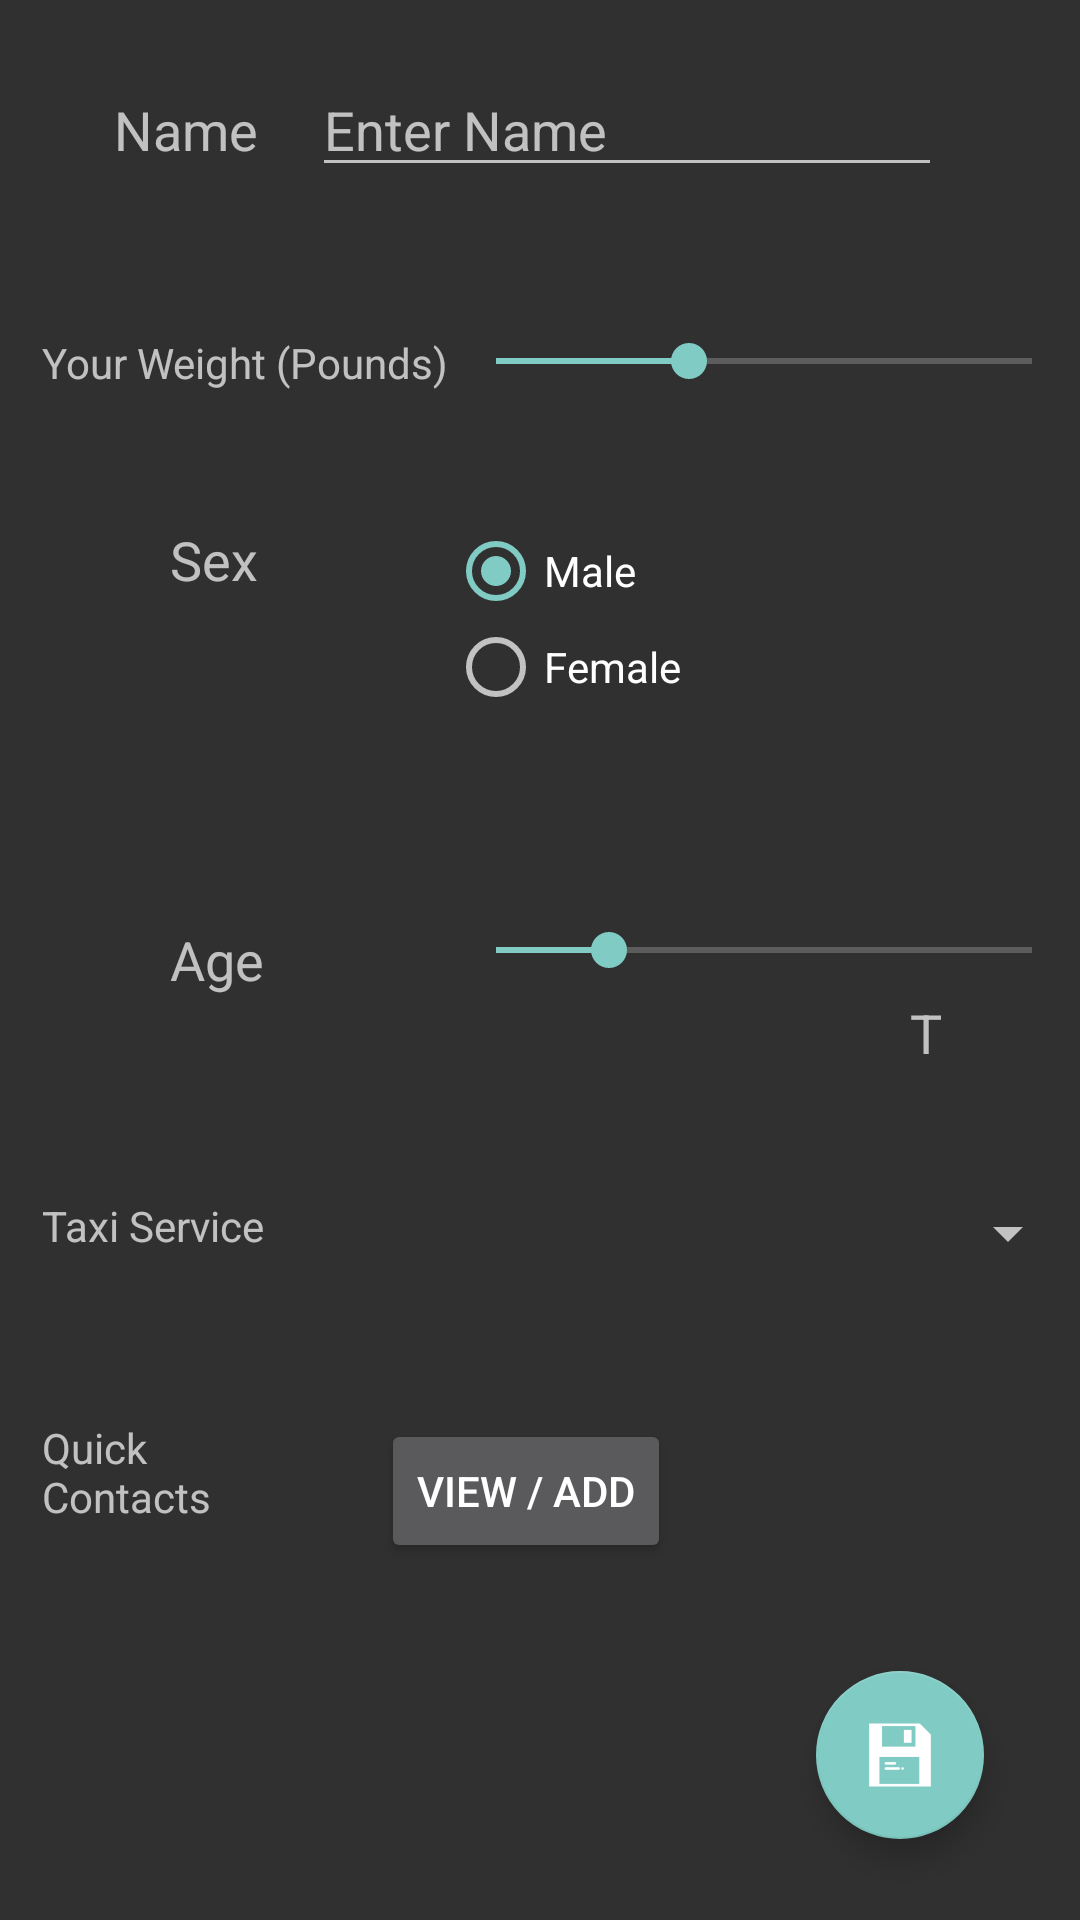

Layout XML and referenced resources for this Android screen:
<!-- AndroidManifest.xml: application theme AppTheme -->
<!-- res/layout/fragment_user_settings.xml -->
<FrameLayout xmlns:android="http://schemas.android.com/apk/res/android"
    xmlns:app="http://schemas.android.com/apk/res-auto"
    xmlns:tools="http://schemas.android.com/tools"
    android:layout_width="match_parent"
    android:layout_height="match_parent"
    android:background="@android:color/transparent"
    tools:context=".com.cognitioco.drunkster.view.UserSettings">



    <RelativeLayout
        android:layout_width="match_parent"
        android:layout_height="match_parent"
        android:layout_alignParentStart="true"
        android:layout_alignParentTop="true"
        android:background="@android:color/transparent">

        <TextView
            android:id="@+id/lbl_age"
            android:layout_width="wrap_content"
            android:layout_height="wrap_content"
            android:layout_alignStart="@+id/lbl_sex"
            android:layout_centerVertical="true"
            android:text="Age"
            android:textSize="18sp" />

        <TextView
            android:id="@+id/lbl_weight"
            android:layout_width="wrap_content"
            android:layout_height="wrap_content"
            android:layout_alignParentStart="true"
            android:layout_below="@+id/tf_username"
            android:layout_marginStart="14dp"
            android:layout_marginTop="49dp"
            android:singleLine="false"
            android:text="Your Weight (Pounds)"
            android:textSize="14sp" />

        <TextView
            android:id="@+id/lbl_sex"
            android:layout_width="wrap_content"
            android:layout_height="wrap_content"
            android:layout_below="@+id/lbl_weight"
            android:layout_marginTop="44dp"
            android:layout_toStartOf="@+id/tf_username"
            android:text="Sex"
            android:textSize="18sp" />

        <TextView
            android:id="@+id/lbl_contact"
            android:layout_width="wrap_content"
            android:layout_height="wrap_content"
            android:layout_alignEnd="@+id/lbl_taxi"
            android:layout_alignStart="@+id/lbl_taxi"
            android:layout_below="@+id/spin_taxiservice"
            android:layout_marginTop="50dp"
            android:layout_toStartOf="@+id/spin_taxiservice"
            android:text="Quick Contacts"
            android:textSize="14sp" />

        <TextView
            android:id="@+id/lbl_username"
            android:layout_width="wrap_content"
            android:layout_height="wrap_content"
            android:layout_alignBaseline="@+id/tf_username"
            android:layout_alignBottom="@+id/tf_username"
            android:layout_alignStart="@+id/lbl_weight"
            android:layout_marginStart="24dp"
            android:text="Name"
            android:textSize="18sp" />

        <TextView
            android:id="@+id/lbl_taxi"
            android:layout_width="wrap_content"
            android:layout_height="wrap_content"
            android:layout_alignStart="@+id/lbl_weight"
            android:layout_alignTop="@+id/spin_taxiservice"
            android:text="Taxi Service"
            android:textSize="14sp" />

        <SeekBar
            android:id="@+id/bar_weight"
            android:layout_width="match_parent"
            android:layout_height="wrap_content"
            android:layout_alignTop="@+id/lbl_weight"
            android:layout_toEndOf="@+id/lbl_weight"
            android:max="500"
            android:progress="180" />

        <EditText
            android:id="@+id/tf_username"
            android:layout_width="wrap_content"
            android:layout_height="wrap_content"
            android:layout_alignParentTop="true"
            android:layout_marginStart="18dp"
            android:layout_marginTop="21dp"
            android:layout_toEndOf="@+id/lbl_username"
            android:ems="10"
            android:hint="Enter Name"
            android:inputType="textPersonName"
            android:textSize="18sp" />

        <RadioGroup
            android:id="@+id/group_radioSex"
            android:layout_width="wrap_content"
            android:layout_height="wrap_content"
            android:layout_alignStart="@+id/bar_weight"
            android:layout_alignTop="@+id/lbl_sex">

            <RadioButton
                android:id="@+id/radio_male"
                android:layout_width="wrap_content"
                android:layout_height="wrap_content"
                android:layout_weight="1"
                android:checked="true"
                android:text="Male" />

            <RadioButton
                android:id="@+id/radio_female"
                android:layout_width="wrap_content"
                android:layout_height="wrap_content"
                android:layout_weight="1"
                android:text="Female" />
        </RadioGroup>

        <android.support.design.widget.FloatingActionButton
            android:id="@+id/btn_save"
            android:layout_width="wrap_content"
            android:layout_height="wrap_content"
            android:layout_alignParentBottom="true"
            android:layout_alignParentEnd="true"
            android:layout_marginBottom="27dp"
            android:layout_marginEnd="32dp"
            android:clickable="true"
            app:fabSize="normal"
            app:srcCompat="@mipmap/ic_save" />

        <Spinner
            android:id="@+id/spin_taxiservice"
            android:layout_width="match_parent"
            android:layout_height="wrap_content"
            android:layout_alignStart="@+id/tf_username"
            android:layout_below="@+id/lbl_age"
            android:layout_marginStart="23dp"
            android:layout_marginTop="67dp" />

        <SeekBar
            android:id="@+id/bar_age"
            android:layout_width="match_parent"
            android:layout_height="wrap_content"
            android:layout_alignStart="@+id/group_radioSex"
            android:layout_alignTop="@+id/lbl_age"
            android:max="100"
            android:progress="21" />

        <TextView
            android:id="@+id/lbl_weightDisplay"
            android:layout_width="wrap_content"
            android:layout_height="wrap_content"
            android:layout_alignEnd="@+id/tf_username"
            android:layout_below="@+id/bar_weight"
            android:layout_marginEnd="19dp"
            android:gravity="center_horizontal"
            android:text=""
            android:textSize="18sp" />

        <TextView
            android:id="@+id/lbl_ageDisplay"
            android:layout_width="wrap_content"
            android:layout_height="wrap_content"
            android:layout_alignEnd="@+id/tf_username"
            android:layout_below="@+id/lbl_age"
            android:text="T"
            android:textSize="18sp" />

        <Button
            android:text="View / Add"
            android:layout_width="wrap_content"
            android:layout_height="wrap_content"
            android:id="@+id/btn_contactsOpen"
            android:layout_alignTop="@+id/lbl_contact"
            android:layout_alignStart="@+id/spin_taxiservice" />

    </RelativeLayout>
</FrameLayout>
<!-- resources referenced by this layout -->
<resources>
  <!-- mipmap ic_save: png bitmap (mipmap-hdpi, 435 bytes) -->
  <style name="AppTheme" parent="Theme.AppCompat.NoActionBar">
          <item name="android:windowNoTitle">true</item>
          <item name="android:windowActionBar">false</item>
          <item name="android:colorPrimary">@color/gray</item>
      </style>
  <color name="gray">#413D3D</color>
</resources>
